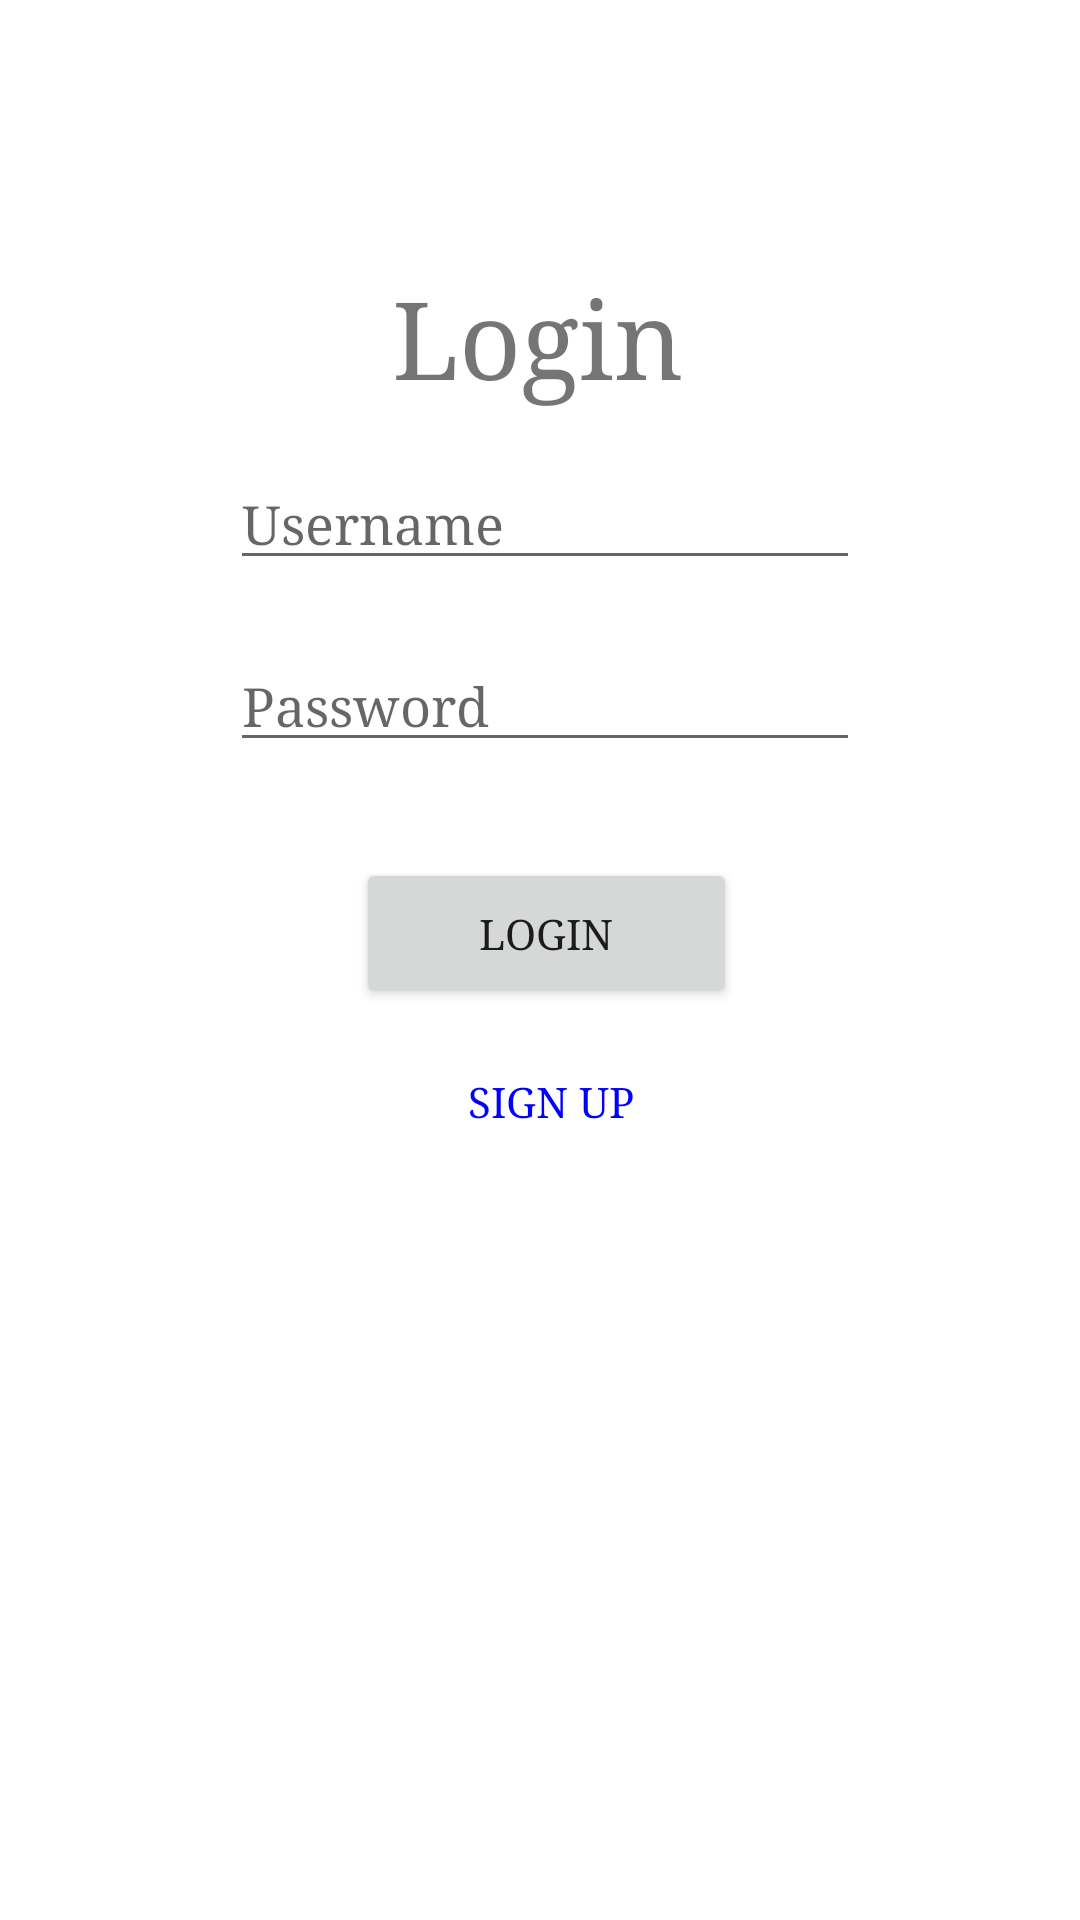

Write the Android layout XML for this screen, with the resource values it uses.
<!-- AndroidManifest.xml: application theme Theme.CampusDiscovery -->
<!-- res/layout/activity_user_select_screen.xml -->
<?xml version="1.0" encoding="utf-8"?>
<androidx.constraintlayout.widget.ConstraintLayout xmlns:android="http://schemas.android.com/apk/res/android"
    xmlns:app="http://schemas.android.com/apk/res-auto"
    xmlns:tools="http://schemas.android.com/tools"
    android:id="@+id/userscreen"
    android:layout_width="match_parent"
    android:layout_height="match_parent"
    tools:context=".UserSelectScreen">

    <TextView
        android:id="@+id/loginText"
        android:layout_width="wrap_content"
        android:layout_height="wrap_content"
        android:fontFamily="times"
        android:text="Login"
        android:textSize="36sp"
        app:layout_constraintBottom_toTopOf="@+id/loginName"
        app:layout_constraintEnd_toEndOf="parent"
        app:layout_constraintHorizontal_bias="0.498"
        app:layout_constraintStart_toStartOf="parent"
        app:layout_constraintTop_toTopOf="parent"
        app:layout_constraintVertical_bias="0.839" />

    <EditText
        android:id="@+id/loginName"
        android:layout_width="wrap_content"
        android:layout_height="wrap_content"
        android:layout_marginBottom="20dp"
        android:ems="10"
        android:fontFamily="times"
        android:hint="Username"
        android:inputType="textPersonName"
        app:layout_constraintBottom_toTopOf="@+id/loginPass"
        app:layout_constraintEnd_toEndOf="parent"
        app:layout_constraintHorizontal_bias="0.512"
        app:layout_constraintStart_toStartOf="parent" />

    <EditText
        android:id="@+id/loginPass"
        android:layout_width="wrap_content"
        android:layout_height="wrap_content"
        android:layout_marginBottom="32dp"
        android:ems="10"
        android:fontFamily="times"
        android:hint="Password"
        android:inputType="textPersonName"
        app:layout_constraintBottom_toTopOf="@+id/loginButton"
        app:layout_constraintEnd_toEndOf="parent"
        app:layout_constraintHorizontal_bias="0.512"
        app:layout_constraintStart_toStartOf="parent" />

    <Button
        android:id="@+id/loginButton"
        android:layout_width="127dp"
        android:layout_height="50dp"
        android:layout_marginBottom="304dp"
        android:fontFamily="times"
        android:text="Login"
        app:layout_constraintBottom_toBottomOf="parent"
        app:layout_constraintEnd_toEndOf="parent"
        app:layout_constraintHorizontal_bias="0.51"
        app:layout_constraintStart_toStartOf="parent" />

    <Button
        android:id="@+id/signUpButton"
        style="?android:attr/borderlessButtonStyle"
        android:layout_width="wrap_content"
        android:layout_height="wrap_content"
        android:fontFamily="times"
        android:text="Sign Up"
        android:textColor="#0000FF"
        app:layout_constraintBottom_toBottomOf="parent"
        app:layout_constraintEnd_toEndOf="parent"
        app:layout_constraintHorizontal_bias="0.513"
        app:layout_constraintStart_toStartOf="parent"
        app:layout_constraintTop_toBottomOf="@+id/loginButton"
        app:layout_constraintVertical_bias="0.027" />

</androidx.constraintlayout.widget.ConstraintLayout>
<!-- resources referenced by this layout -->
<resources>
  <style name="Theme.CampusDiscovery" parent="Theme.MaterialComponents.DayNight.DarkActionBar">
          
          <item name="colorPrimary">@color/purple_500</item>
          <item name="colorPrimaryVariant">@color/purple_700</item>
          <item name="colorOnPrimary">@color/white</item>
          
          <item name="colorSecondary">@color/teal_200</item>
          <item name="colorSecondaryVariant">@color/teal_700</item>
          <item name="colorOnSecondary">@color/black</item>
          
          <item name="android:statusBarColor" tools:targetApi="l">?attr/colorPrimaryVariant</item>
          
      </style>
  <!-- not gathered from this repository: default colours our renderer supplied (Android Studio template values) -->
  <color name="purple_500">#FF6200EE</color>
  <color name="purple_700">#FF3700B3</color>
  <color name="teal_200">#FF03DAC5</color>
  <color name="teal_700">#FF018786</color>
  <color name="black">#FF000000</color>
  <color name="white">#FFFFFFFF</color>
</resources>
